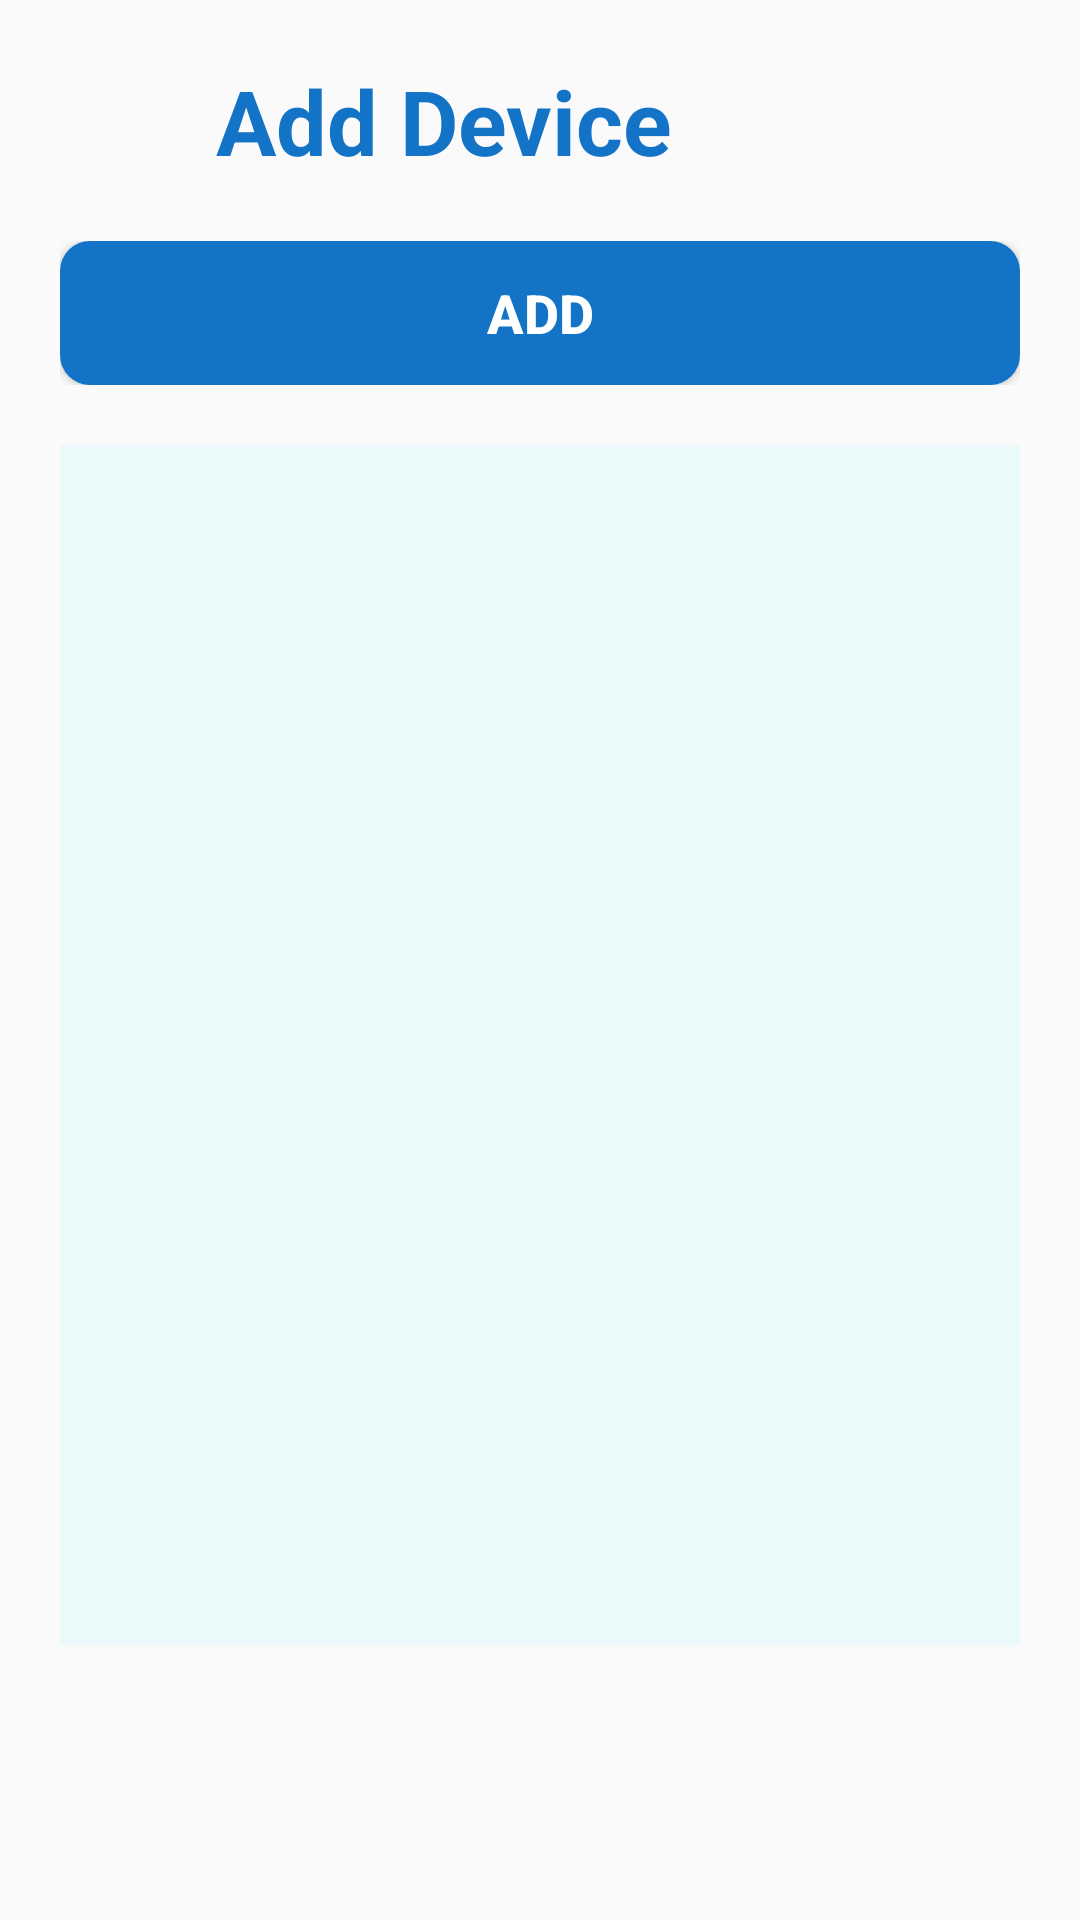

Reconstruct the res/layout file that produces this screen, plus the resources it refers to.
<!-- AndroidManifest.xml: application theme Theme.TrackerPosition -->
<!-- res/layout/fragment_add_device.xml -->
<?xml version="1.0" encoding="utf-8"?>
<androidx.constraintlayout.widget.ConstraintLayout
        xmlns:android="http://schemas.android.com/apk/res/android"
        xmlns:tools="http://schemas.android.com/tools"
        android:layout_width="match_parent"
        android:layout_height="match_parent"
        xmlns:app="http://schemas.android.com/apk/res-auto"
        tools:context=".ui.AddDevice">
    <LinearLayout
            android:id="@+id/nameForm"
            android:layout_width="match_parent"
            android:layout_height="wrap_content"
            android:orientation="horizontal"
            app:layout_constraintTop_toTopOf="parent"
            app:layout_constraintEnd_toEndOf="parent"
            app:layout_constraintStart_toStartOf="parent"
            android:layout_marginStart="20dp"
            android:layout_marginEnd="20dp"
            android:layout_marginTop="20dp"
            android:weightSum="5">
       <TextView
           android:layout_width="0dp"
           android:layout_height="wrap_content"
           android:layout_weight="4"
           android:gravity="center"
           android:layout_gravity="center"
           android:text="@string/add_device_form"
           android:textSize="30sp"
           android:textColor="@color/blue"
           android:textStyle="bold"
           />
        <LinearLayout
            android:layout_weight="1"
            android:layout_width="0dp"
            android:gravity="end"
            android:layout_height="40dp" >
            <Button
                    android:layout_width="40dp"
                    android:layout_height="40dp"
                    android:background="@drawable/scan_button"
                    android:paddingStart="5dp"
                    android:paddingEnd="15dp"

            />
        </LinearLayout>
    </LinearLayout>

    <LinearLayout
            android:id="@+id/btnField"
            android:layout_width="match_parent"
            android:layout_height="wrap_content"
            app:layout_constraintEnd_toEndOf="parent"
            app:layout_constraintStart_toStartOf="parent"
            app:layout_constraintTop_toBottomOf="@id/nameForm"
            android:layout_marginEnd="20dp"
            android:layout_marginTop="20dp"
            android:layout_marginStart="20dp">
        <Button
            android:id="@+id/add_device"
            android:layout_width="match_parent"
            android:layout_height="wrap_content"
            android:text="@string/prompt_add"
            style="@style/button_style_lightmode"
            />
    </LinearLayout>
    <ImageView
            android:id="@+id/qrcode"
            android:layout_width="match_parent"
            android:layout_height="400dp"
            android:layout_margin="20dp"
            app:layout_constraintTop_toBottomOf="@id/btnField"
            android:background="@color/event" android:importantForAccessibility="no"/>
</androidx.constraintlayout.widget.ConstraintLayout>
<!-- resources referenced by this layout -->
<resources>
  <color name="blue">#1373C6</color>
  <color name="event">#EAF9FA</color>
  <string name="add_device_form">Add Device</string>
  <string name="prompt_add">Add</string>
  <style name="button_style_lightmode">
          <item name="android:textColor">@color/white</item>
          <item name="android:textStyle">bold</item>
          <item name="android:textSize">18sp</item>
          <item name="android:background">@drawable/custom_button_lightmode</item>
      </style>
  <style name="Theme.TrackerPosition" parent="Base.Theme.TrackerPosition" />
  <color name="white">#FFFFFFFF</color>
  <!-- drawable custom_button_lightmode (drawable) -->
  <?xml version="1.0" encoding="utf-8"?>
  <shape xmlns:android="http://schemas.android.com/apk/res/android"
  android:shape="rectangle">
      <corners
           android:radius="10dp"
           />
      <solid
          android:color="@color/blue"
          />
  </shape>
  <style name="Base.Theme.TrackerPosition" parent="Theme.AppCompat.Light.NoActionBar">
          
          
      </style>
</resources>
